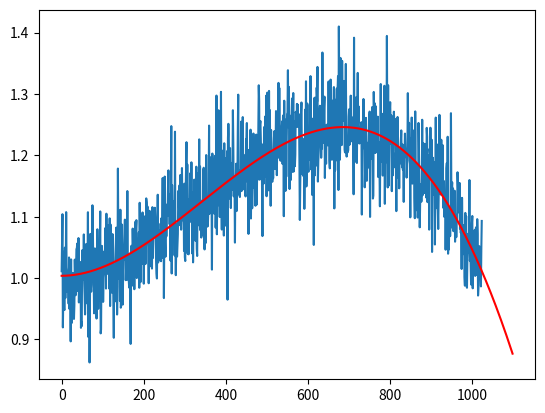

Reproduce this figure in Python.
# -*- coding: utf-8 -*-
"""
Created on Mon Jun  3 15:01:38 2024

@author: turunenj
"""

import numpy as np
import matplotlib.pyplot as plt

time=np.linspace(0,1,1024)          #index time
a=np.random.normal(1,0.05,1024)     #gaussian noise
b=2*time**2                         #Produce nonlinear time series time^2
c=2*time**2.8                       #time series ^2.8                  
 
y=a+b-c;                      #TS+noise
testtime=list(range(0,1024))  #testtime 
testtime2=list(range(1,1100)) #printing time containing small extrapolation section

testtime=np.array(testtime)/100
testtime2=np.array(testtime2)/100

matr=np.zeros((3,1024))     # This should be  3 x 1024 form, transpose it later
matr[0,:]=testtime*0+1
matr[1,:]=testtime**2 #educated quess
matr[2,:]=testtime**3 #educated guess

coeff,resid,rank,s = np.linalg.lstsq(matr.T,y)

y_hat=coeff[0]*(testtime2*0+1)+coeff[1]*(testtime2**2)+coeff[2]*(testtime2**3) #include slight extrapolation
plt.plot(y)
plt.plot(y_hat,'r')
plt.show()